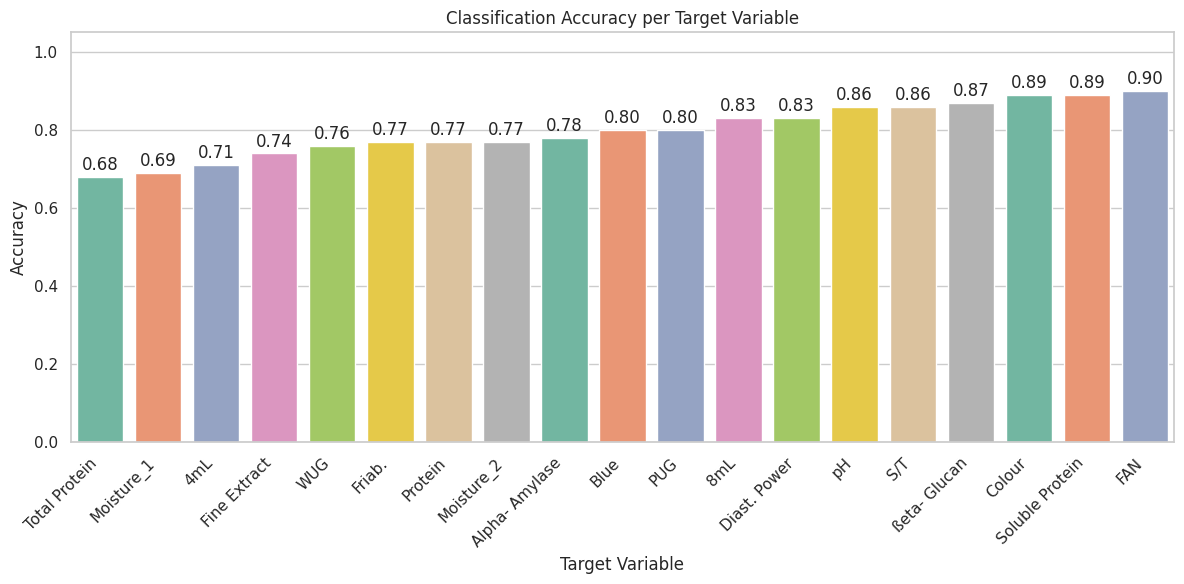
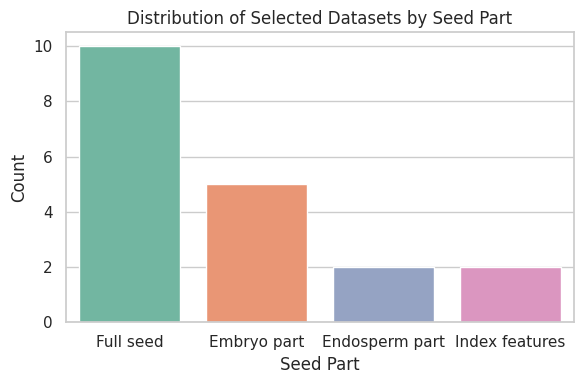
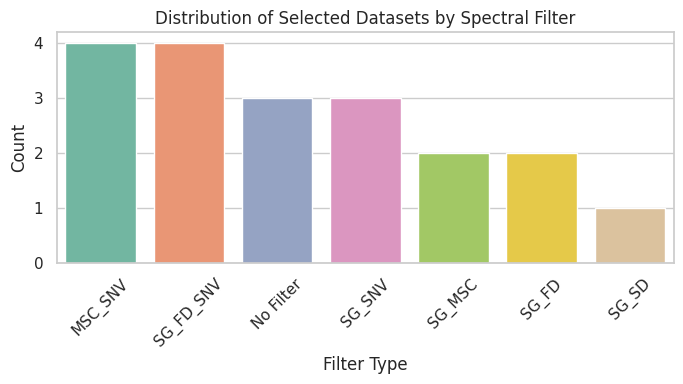
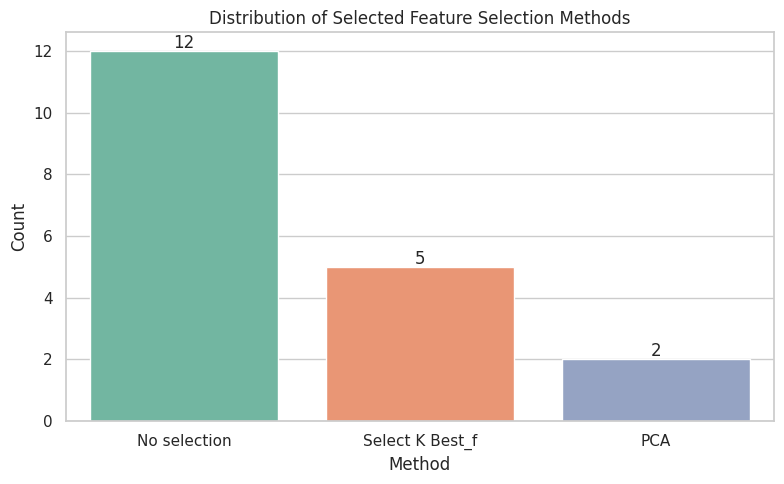
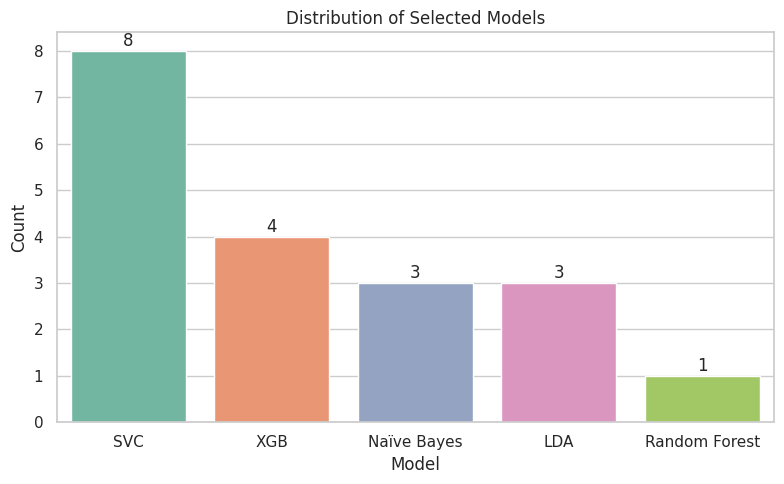
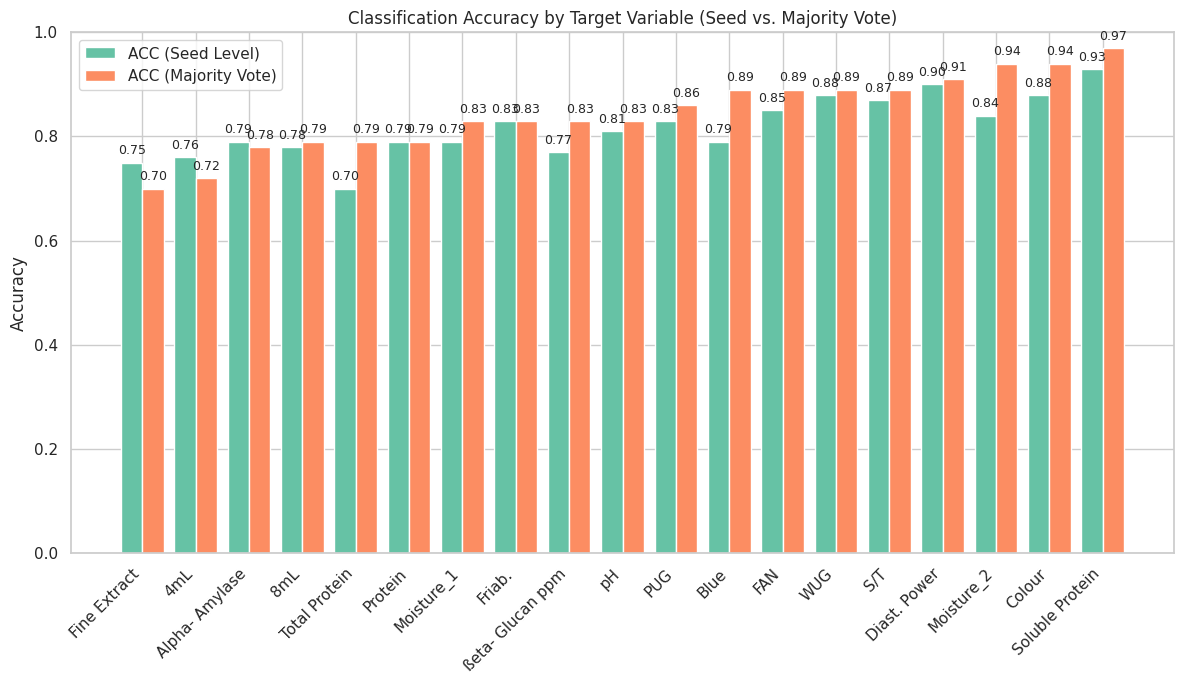
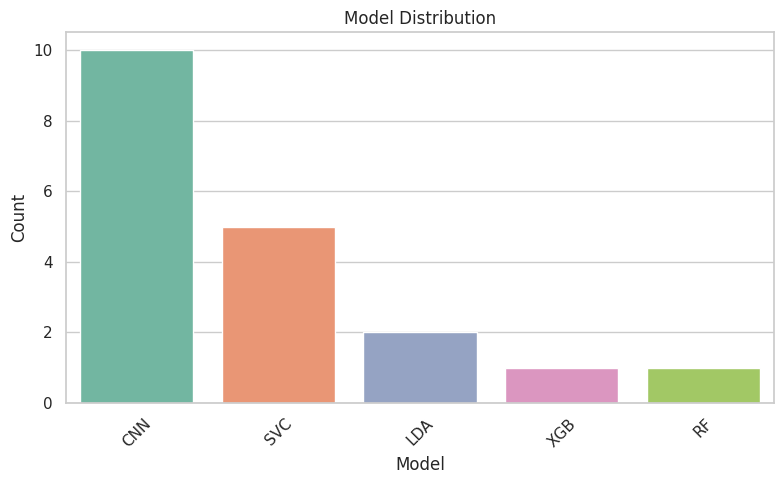

These charts were generated, in order, by the following Python code:
import os
import pandas as pd
import matplotlib.pyplot as plt
import seaborn as sns

################################################################################
#### (3) Classification per variety
################################################################################

#### ACCURACY distribution
################################################################################

data = {
    'Target Variable': [
        'Protein', 'Moisture_1', '4mL', '8mL', 'Blue', 'Moisture_2', 'Friab.', 'Fine Extract', 'Colour',
        'ßeta- Glucan', 'Soluble Protein', 'Total Protein', 'S/T', 'FAN', 'Diast. Power',
        'Alpha- Amylase', 'pH', 'PUG', 'WUG'
    ],
    'ACC': [
        0.77, 0.69, 0.71, 0.83, 0.80, 0.77, 0.77, 0.74, 0.89, 0.87,
        0.89, 0.68, 0.86, 0.90, 0.83, 0.78, 0.86, 0.80, 0.76
    ]
}

df = pd.DataFrame(data)

# Sort by ACC
df = df.sort_values(by='ACC', ascending=True)

# Plot
sns.set(style="whitegrid")
plt.figure(figsize=(12, 6))
colors = sns.color_palette("Set2")
ax = sns.barplot(x='Target Variable', y='ACC', data=df, palette=colors)

# Add labels at the top of bars
for container in ax.containers:
    ax.bar_label(container, fmt='%.2f', label_type='edge', padding=2)

plt.ylabel('Accuracy')
plt.title('Classification Accuracy per Target Variable')
plt.ylim(0, 1.05)  # Slightly above 1 to allow space for labels
plt.xticks(rotation=45, ha='right')
plt.tight_layout()
plt.show()








#### Seed part, Filter type distribution in Dataset selected
################################################################################

#### Seed part
################################################################################


datasets = [
    'Embryo part, Erosion 1, No Filter',
    'Embryo part, Erosion 1, Filter MSC_SNV',
    'Embryo part, Erosion 1, Filter SG_SNV',
    'Embryo part, Erosion 1, Filter SG_SNV',    
    'Full seed, Erosion 1, Filter SG_MSC',
    'Endosperm part, Erosion 1, Filter SG_FD_SNV',
    'Endosperm part, Erosion 1, Filter SG_FD',
    'Full seed, Erosion 1, Filter SG_SNV',
    'Full seed, Erosion 7, Filter SG_FD',
    'Full seed, Erosion 5, Filter SG_SD',
    'Embryo part, Erosion 1, Filter SG_FD_SNV',
    'Full seed, Erosion 1, Filter MSC_SNV',
    'Index features, Erosion 1, No Filter',
    'Index features, Erosion 1, No Filter',
    'Full seed, Erosion 7, Filter SG_MSC',
    'Full seed, Erosion 3, Filter MSC_SNV',
    'Full seed, Erosion 5, Filter MSC_SNV',
    'Full seed, Erosion 3, Filter SG_FD_SNV',
    'Full seed, Erosion 3, Filter SG_FD_SNV'
]

import pandas as pd
import matplotlib.pyplot as plt
import seaborn as sns
import matplotlib.ticker as ticker

df = pd.DataFrame(datasets, columns=['Dataset'])
df['Seed Part'] = df['Dataset'].str.extract(r'^(Full seed|Embryo part|Endosperm part|Index features)')

plt.figure(figsize=(6, 4))
seed_counts = df['Seed Part'].value_counts()
sns.barplot(x=seed_counts.index, y=seed_counts.values, palette="Set2")
plt.title('Distribution of Selected Datasets by Seed Part')
plt.ylabel('Count')
plt.xlabel('Seed Part')
plt.gca().yaxis.set_major_locator(ticker.MaxNLocator(integer=True))
plt.tight_layout()
plt.show()


#### Filter type
################################################################################


import pandas as pd
import matplotlib.pyplot as plt
import seaborn as sns
import matplotlib.ticker as ticker

# Same dataset list
datasets = [
    'Embryo part, Erosion 1, No Filter',
    'Embryo part, Erosion 1, Filter MSC_SNV',
    'Embryo part, Erosion 1, Filter SG_SNV',
    'Embryo part, Erosion 1, Filter SG_SNV',
    'Index features, Erosion 1, No Filter',
    'Full seed, Erosion 1, Filter SG_MSC',
    'Endosperm part, Erosion 1, Filter SG_FD_SNV',
    'Endosperm part, Erosion 1, Filter SG_FD',
    'Full seed, Erosion 1, Filter SG_SNV',
    'Full seed, Erosion 7, Filter SG_FD',
    'Full seed, Erosion 5, Filter SG_SD',
    'Embryo part, Erosion 1, Filter SG_FD_SNV',
    'Full seed, Erosion 1, Filter MSC_SNV',
    'Index features, Erosion 1, No Filter',
    'Full seed, Erosion 7, Filter SG_MSC',
    'Full seed, Erosion 3, Filter MSC_SNV',
    'Full seed, Erosion 5, Filter MSC_SNV',
    'Full seed, Erosion 3, Filter SG_FD_SNV',
    'Full seed, Erosion 3, Filter SG_FD_SNV'
]

# Create DataFrame
df = pd.DataFrame(datasets, columns=['Dataset'])

# Extract filter type from dataset string
df['Filter Type'] = df['Dataset'].str.extract(r'Filter\s+(\w+(?:_\w+)*)')
df['Filter Type'] = df['Filter Type'].fillna('No Filter')

# Count and plot
plt.figure(figsize=(7, 4))
filter_counts = df['Filter Type'].value_counts()
sns.barplot(x=filter_counts.index, y=filter_counts.values, palette="Set2")
plt.title('Distribution of Selected Datasets by Spectral Filter')
plt.ylabel('Count')
plt.xlabel('Filter Type')
plt.xticks(rotation=45)
plt.gca().yaxis.set_major_locator(ticker.MaxNLocator(integer=True))
plt.tight_layout()
plt.show()


#### Feature selection distribution
################################################################################


methods = [
    'No selection', 'No selection', 'PCA', 'No selection', 'No selection',
    'No selection', 'Select K Best_f', 'Select K Best_f', 'No selection',
    'No selection', 'No selection', 'No selection', 'Select K Best_f',
    'No selection', 'Select K Best_f', 'No selection', 'Select K Best_f',
    'PCA', 'No selection'
]

df = pd.DataFrame(methods, columns=['Method'])
counts = df['Method'].value_counts()

plt.figure(figsize=(8, 5))
sns.barplot(x=counts.index, y=counts.values, palette="Set2")
for i, val in enumerate(counts.values):
    plt.text(i, val + 0.1, str(val), ha='center')
plt.title('Distribution of Selected Feature Selection Methods')
plt.ylabel('Count')
plt.xlabel('Method')
plt.tight_layout()
plt.show()


#### Models distribution
################################################################################

models = [
    'SVC', 'SVC', 'Naïve Bayes', 'SVC', 'SVC',
    'SVC', 'Naïve Bayes', 'XGB', 'SVC', 'SVC',
    'XGB', 'Random Forest', 'LDA', 'Naïve Bayes', 'LDA',
    'SVC', 'LDA', 'XGB', 'XGB'
]

df = pd.DataFrame(models, columns=['Model'])
counts = df['Model'].value_counts()

plt.figure(figsize=(8, 5))
sns.barplot(x=counts.index, y=counts.values, palette="Set2")
for i, val in enumerate(counts.values):
    plt.text(i, val + 0.1, str(val), ha='center')
plt.title('Distribution of Selected Models')
plt.ylabel('Count')
plt.xlabel('Model')
plt.tight_layout()
plt.show()



################################################################################
#### (4) Classification per seed
################################################################################

#### Bar plot of ACCURACY ON ML and CNN
########################################################

import pandas as pd
import matplotlib.pyplot as plt
import seaborn as sns

# Define colors (Set2 palette)
colors = sns.color_palette("Set2")

# Data from the table
data = {
    'Target Variable': ['Protein', 'Moisture_1', '4mL', '8mL', 'Blue', 'Moisture_2', 'Friab.', 'Fine Extract', 'Colour',
                        'ßeta- Glucan ppm', 'Soluble Protein', 'Total Protein', 'S/T', 'FAN', 'Diast. Power',
                        'Alpha- Amylase', 'pH', 'PUG', 'WUG'],
    'ACC': [0.79, 0.79, 0.76, 0.78, 0.79, 0.84, 0.83, 0.75, 0.88,
            0.77, 0.93, 0.70, 0.87, 0.85, 0.90, 0.79, 0.81, 0.83, 0.88],
    'ACC (Majority per Variety)': [0.79, 0.83, 0.72, 0.79, 0.89, 0.94, 0.83, 0.70, 0.94,
                                   0.83, 0.97, 0.79, 0.89, 0.89, 0.91, 0.78, 0.83, 0.86, 0.89]
}

# Create DataFrame
df = pd.DataFrame(data)

# Sort by 'ACC (Majority per Variety)' for better visual ordering
df = df.sort_values(by='ACC (Majority per Variety)', ascending=True)

# Set style
sns.set(style="whitegrid")
plt.figure(figsize=(12, 7))

# Bar width and x locations
bar_width = 0.4
x = range(len(df))

# Plot bars
plt.bar(x, df['ACC'], width=bar_width, label='ACC (Seed Level)', color=colors[0])
plt.bar([p + bar_width for p in x], df['ACC (Majority per Variety)'], width=bar_width, label='ACC (Majority Vote)', color=colors[1])

# Add value labels on top of bars
for i, (acc, acc_major) in enumerate(zip(df['ACC'], df['ACC (Majority per Variety)'])):
    plt.text(i, acc + 0.01, f"{acc:.2f}", ha='center', va='bottom', fontsize=9)
    plt.text(i + bar_width, acc_major + 0.01, f"{acc_major:.2f}", ha='center', va='bottom', fontsize=9)

# Set x-axis labels and formatting
plt.xticks([p + bar_width / 2 for p in x], df['Target Variable'], rotation=45, ha='right')
plt.ylabel("Accuracy")
plt.title("Classification Accuracy by Target Variable (Seed vs. Majority Vote)")
plt.ylim(0, 1)
plt.legend()
plt.tight_layout()
plt.show()


#### Model Distribution Visualization (Manual Input)
########################################################

import pandas as pd
import matplotlib.pyplot as plt
import seaborn as sns

# Create a DataFrame manually with a 'Model' column
df = pd.DataFrame({
    'Model': [
        'CNN', 'CNN', 'CNN', 'SVC', 'SVC', 'CNN', 'CNN', 'CNN', 'SVC', 'SVC',
        'XGB', 'CNN', 'CNN', 'SVC', 'LDA', 'CNN', 'LDA', 'RF', 'CNN'
    ]
})

# Set the plot style
sns.set(style="whitegrid")

# Count the occurrences of each model
model_counts = df['Model'].value_counts()

# Create a bar plot for model distribution
plt.figure(figsize=(8, 5))
colors = sns.color_palette("Set2")
ax = sns.barplot(x=model_counts.index, y=model_counts.values, palette=colors)

# Set plot title and axis labels
plt.title("Model Distribution")
plt.ylabel("Count")
plt.xlabel("Model")
plt.xticks(rotation=45)

# Adjust layout for better spacing
plt.tight_layout()
plt.show()




